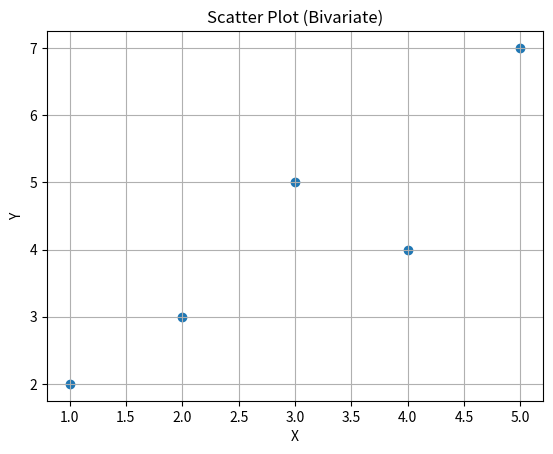
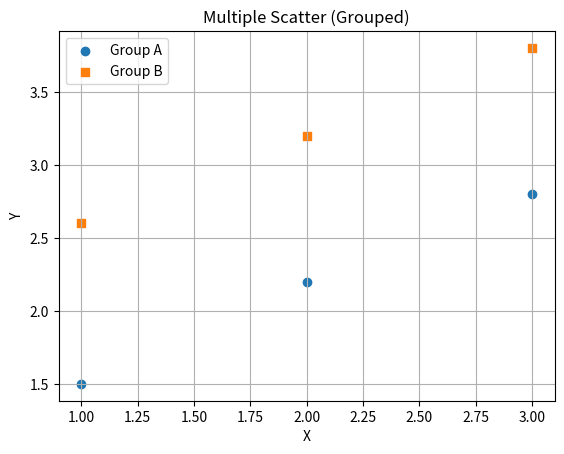
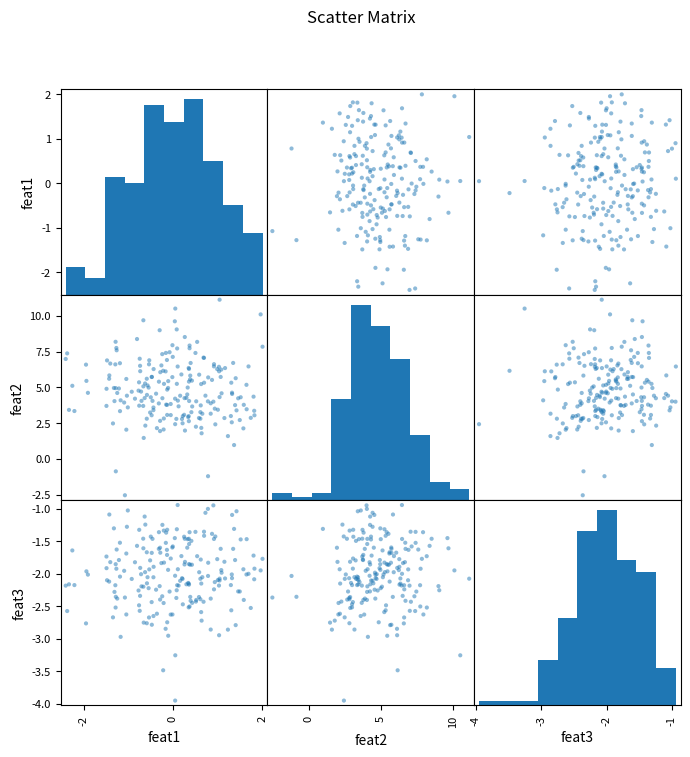
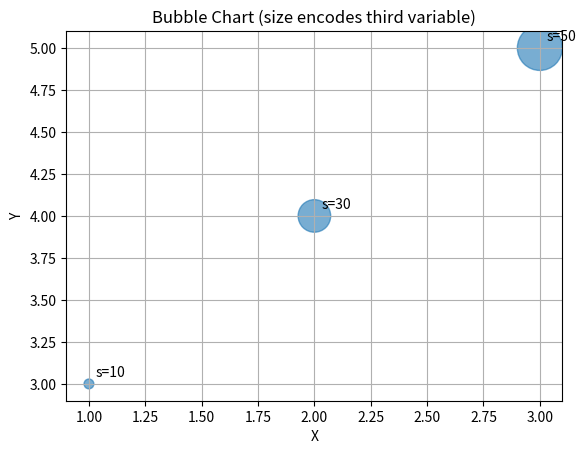

Generate these figures, in order, with matplotlib:
import numpy as np
import matplotlib.pyplot as plt

x = np.array([1,2,3,4,5])
y = np.array([2,3,5,4,7])

plt.figure()
plt.scatter(x, y)
plt.xlabel("X")
plt.ylabel("Y")
plt.title("Scatter Plot (Bivariate)")
plt.grid(True)
plt.show()


import numpy as np
import matplotlib.pyplot as plt

A = np.array([[1,1.5],[2,2.2],[3,2.8]])
B = np.array([[1,2.6],[2,3.2],[3,3.8]])

plt.figure()
plt.scatter(A[:,0], A[:,1], label="Group A", marker="o")
plt.scatter(B[:,0], B[:,1], label="Group B", marker="s")
plt.xlabel("X")
plt.ylabel("Y")
plt.title("Multiple Scatter (Grouped)")
plt.legend()
plt.grid(True)
plt.show()


import numpy as np
import pandas as pd
import matplotlib.pyplot as plt
from pandas.plotting import scatter_matrix

rng = np.random.default_rng(0)
n = 200
X = pd.DataFrame({
    "feat1": rng.normal(0,1,n),
    "feat2": rng.normal(5,2,n),
    "feat3": rng.normal(-2,0.5,n)
})

axes = scatter_matrix(X, figsize=(8,8), diagonal="hist")
plt.suptitle("Scatter Matrix")
plt.show()

import numpy as np
import matplotlib.pyplot as plt

xy = np.array([[1,3,10],[2,4,30],[3,5,50]], dtype=float)
x, y, s = xy[:,0], xy[:,1], xy[:,2]

alpha, beta = 1000.0, 50.0
sizes = beta + alpha*(s - s.min())/(s.max() - s.min())

plt.figure()
plt.scatter(x, y, s=sizes, alpha=0.6)
plt.xlabel("X")
plt.ylabel("Y")
plt.title("Bubble Chart (size encodes third variable)")
for xi, yi, si in xy:
    plt.annotate(f"s={int(si)}", (xi, yi), textcoords="offset points", xytext=(5,5))
plt.grid(True)
plt.show()